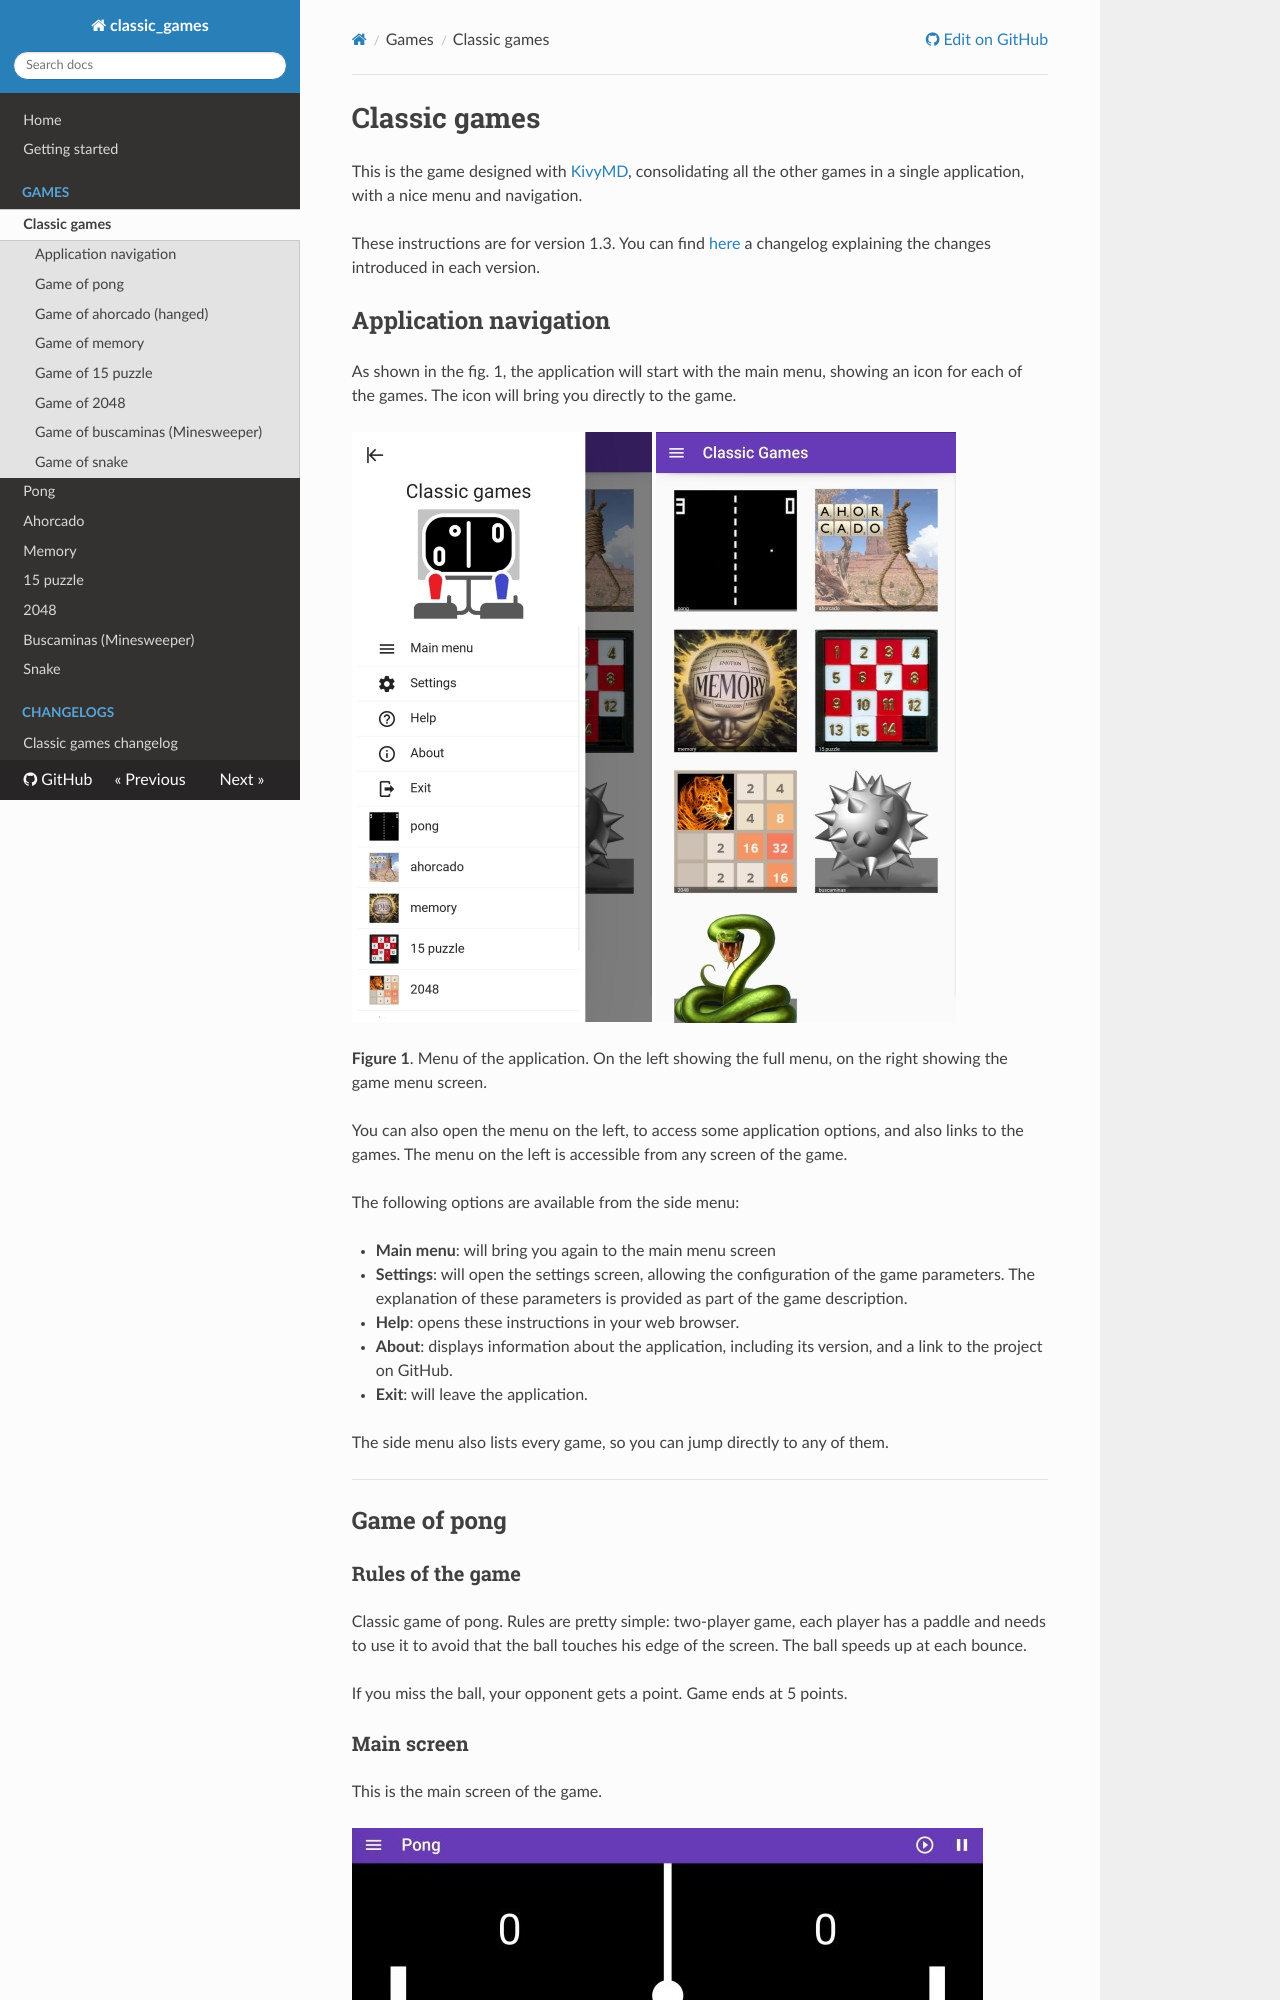

repository: osso73/classic_games · page: games/classic_games/index.html · generator: mkdocs

# Classic games

This is the game designed with [KivyMD](https://kivymd.readthedocs.io), consolidating all the other games in a single application, with a nice menu and navigation.

These instructions are for version 1.2. You can find [here](../changelogs/classic_games_changelog.md) a changelog explaining the changes introduced in each version.

## Application navigation

As shown in the fig. 1, the application will start with the main menu, showing an icon for each of the games. The icon will bring you directly to the game.

![Side menu](../img/MD/MD_drawer.jpg "Side menu")
![Main menu](../img/MD/MD_menu.jpg "Main menu")

**Figure 1**. Menu of the application. On the left showing the full menu, on the right showing the game menu screen.


You can also open the menu on the left, to access some application options, and also links to the games. The menu on the left is accessible from any screen of the game.

The following options are available from the side menu:

- **main menu**: will bring you again to the main menu screen

- **settings**: will open the settings screen, allowing the configuration of the game parameters. The explanation of these parameters is provided as part of the game description.

- **Exit**: will leave the application.

(to be added in future versions):

- **about**: display information about the application and the author
- **help**: link to these instructions


* * * * * * * * * * * * * * * * * * * * * * * *

## Game of pong

### Rules of the game

Classic game of pong. Rules are pretty simple: two-player game, each player has a paddle and needs to use it to avoid that the ball touches his edge of the screen. The ball speeds up at each bounce.

If you miss the ball, your opponent gets a point. Game ends at 5 points.


### Main screen

This is the main screen of the game.

![memory_screenshot](../img/MD/MD_pong_screen.jpg "Screenshot of the Pong")

It is divided in two areas:

- _toolbar_: it shows a toolbar with some buttons that will allow you different functions

- _game board_: this is the field where you play



### Buttons in the game

Only two buttons show in the toolbar:

- ![][b_start]: to start a new game. It will reset the score, and start from the beginning, at the chosen speed.

- ![][b_pause]: this button will pause the game. Another click will continue the game where it was.
